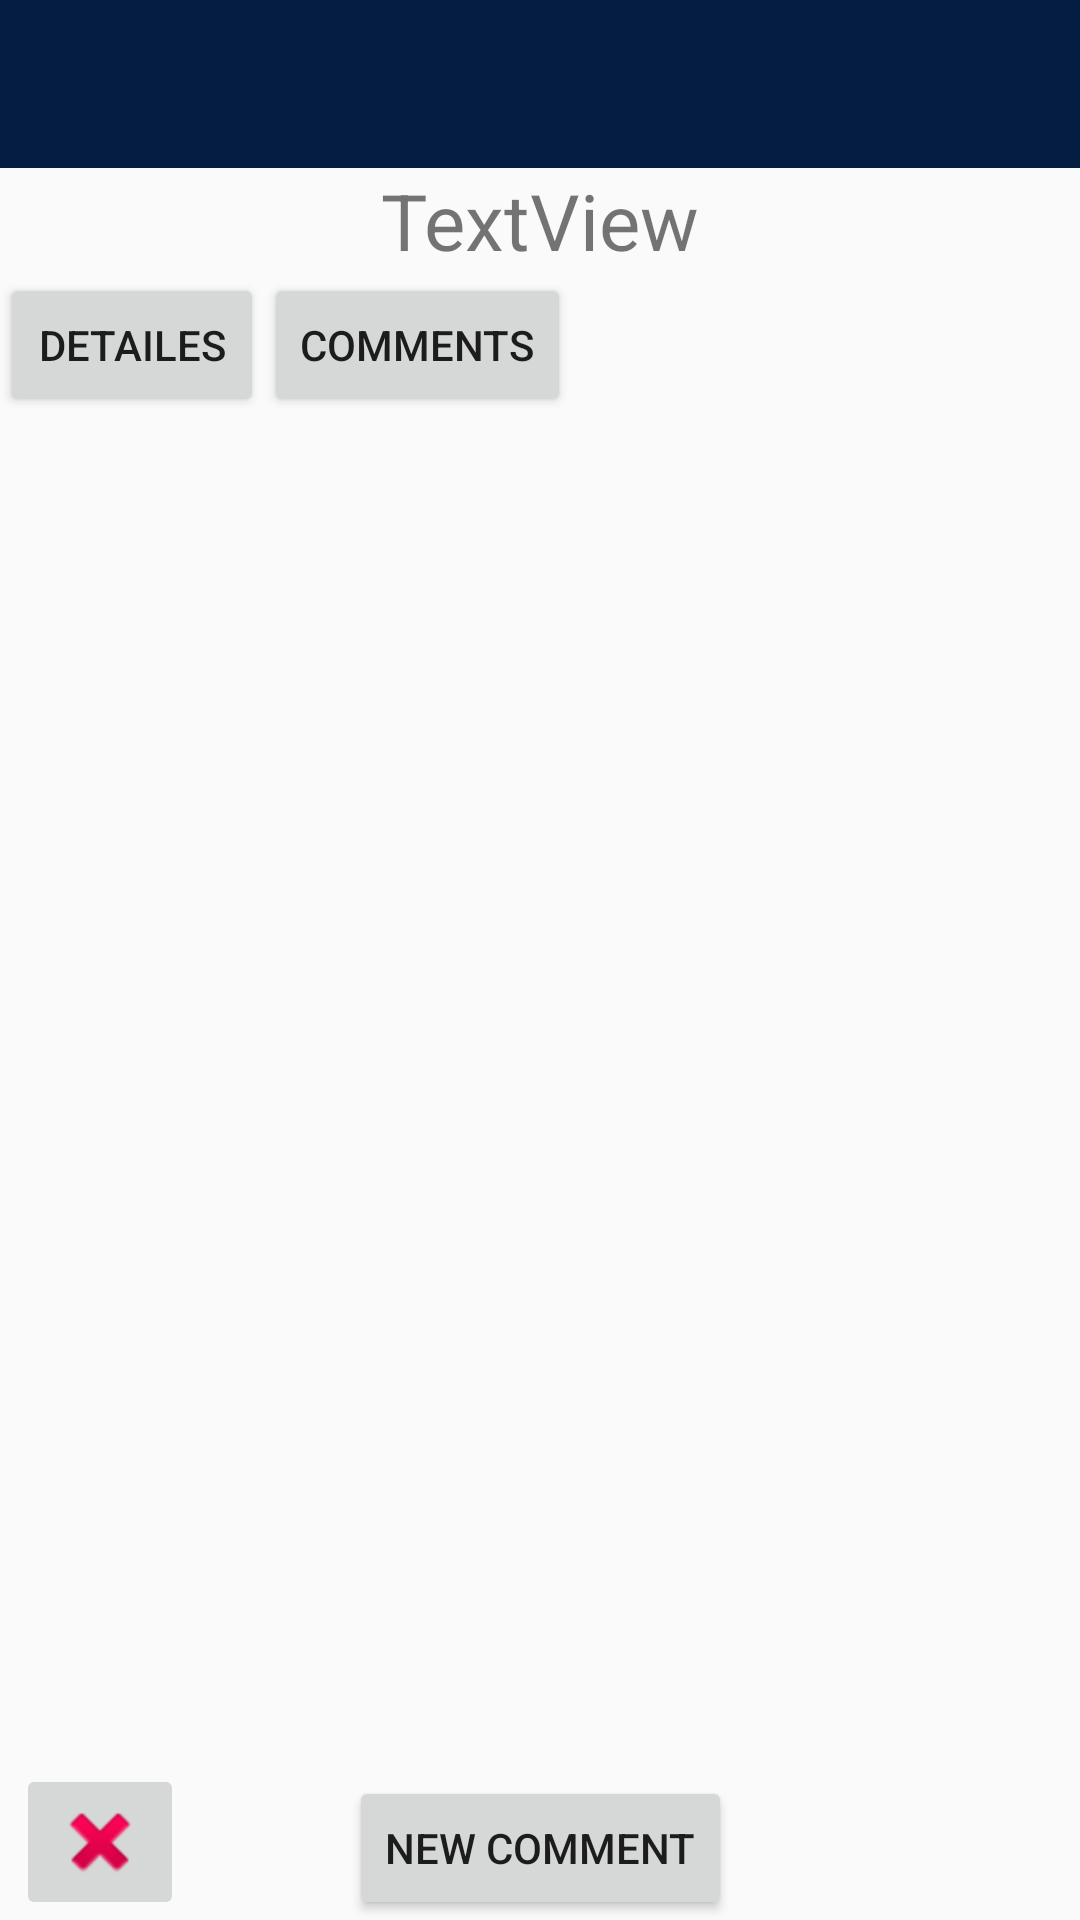

Here is an Android app screen rendered from its layout file. Give the layout XML and the strings, colors and styles it references.
<!-- AndroidManifest.xml: application theme Theme.AppCompat.Light.NoActionBar -->
<!-- res/layout/fragment_comments.xml -->
<?xml version="1.0" encoding="utf-8"?>
<androidx.constraintlayout.widget.ConstraintLayout xmlns:android="http://schemas.android.com/apk/res/android"
    xmlns:app="http://schemas.android.com/apk/res-auto"
    xmlns:tools="http://schemas.android.com/tools"
    android:id="@+id/constraintLayout"
    android:layout_width="match_parent"
    android:layout_height="match_parent"
    tools:context=".fragments.CommentsFragment">

    <androidx.appcompat.widget.Toolbar
        android:id="@+id/toolbar"
        android:layout_width="match_parent"
        android:layout_height="wrap_content"
        android:background="@color/darkblue"
        app:layout_constraintEnd_toEndOf="parent"
        app:layout_constraintStart_toStartOf="parent"
        app:layout_constraintTop_toTopOf="parent">

        <ImageView
            android:id="@+id/imgbtnMap"
            android:layout_width="wrap_content"
            android:layout_height="24dp"
            android:layout_marginEnd="9dp"
            android:src="@drawable/menu_mapicon" />

        <ImageView
            android:id="@+id/imgbtnMenu"
            android:layout_width="wrap_content"
            android:layout_height="24dp"
            android:layout_gravity="end"
            android:layout_marginEnd="9dp"
            android:src="@drawable/menu" />
    </androidx.appcompat.widget.Toolbar>

    <TextView
        android:id="@+id/commentsFragmentTitle"
        android:layout_width="0dp"
        android:layout_height="wrap_content"
        android:text="TextView"
        android:textAlignment="center"
        android:textSize="26sp"
        app:layout_constraintEnd_toEndOf="parent"
        app:layout_constraintStart_toStartOf="parent"
        app:layout_constraintTop_toBottomOf="@+id/toolbar" />

    <androidx.recyclerview.widget.RecyclerView
        android:id="@+id/commentsRecyclerView"
        android:layout_width="0dp"
        android:layout_height="0dp"
        app:layout_constraintBottom_toTopOf="@+id/newCommentButton"
        app:layout_constraintEnd_toEndOf="parent"
        app:layout_constraintHorizontal_bias="0.0"
        app:layout_constraintStart_toStartOf="parent"
        app:layout_constraintTop_toBottomOf="@+id/commentCommentsButton"
        app:layout_constraintVertical_bias="1.0" />

    <Button
        android:id="@+id/commentDetailesButton"
        android:layout_width="wrap_content"
        android:layout_height="wrap_content"
        android:text="Detailes"
        app:layout_constraintStart_toStartOf="parent"
        app:layout_constraintTop_toBottomOf="@+id/commentsFragmentTitle" />

    <Button
        android:id="@+id/commentCommentsButton"
        android:layout_width="wrap_content"
        android:layout_height="wrap_content"
        android:text="Comments"
        app:layout_constraintStart_toEndOf="@+id/commentDetailesButton"
        app:layout_constraintTop_toBottomOf="@+id/commentsFragmentTitle" />

    <Button
        android:id="@+id/newCommentButton"
        android:layout_width="wrap_content"
        android:layout_height="wrap_content"
        android:text="New Comment"
        app:layout_constraintBottom_toBottomOf="parent"
        app:layout_constraintEnd_toEndOf="parent"
        app:layout_constraintStart_toStartOf="parent" />

    <ImageButton
        android:id="@+id/deleteCommentButton"
        android:layout_width="wrap_content"
        android:layout_height="wrap_content"
        android:layout_marginEnd="55dp"
        android:src="@android:drawable/ic_delete"
        app:layout_constraintBottom_toBottomOf="parent"
        app:layout_constraintEnd_toStartOf="@+id/newCommentButton"
        app:layout_constraintHorizontal_bias="1.0"
        app:layout_constraintStart_toStartOf="parent" />

</androidx.constraintlayout.widget.ConstraintLayout>
<!-- resources referenced by this layout -->
<resources>
  <color name="darkblue">#051D40</color>
</resources>
